Run: headless pygame with SDL's dummy video driver; simulated clock (each Clock.tick advances the game by its frame time, no real sleeping); random seed 0; keys injected as events and as key.get_pressed() state; no mouse input.
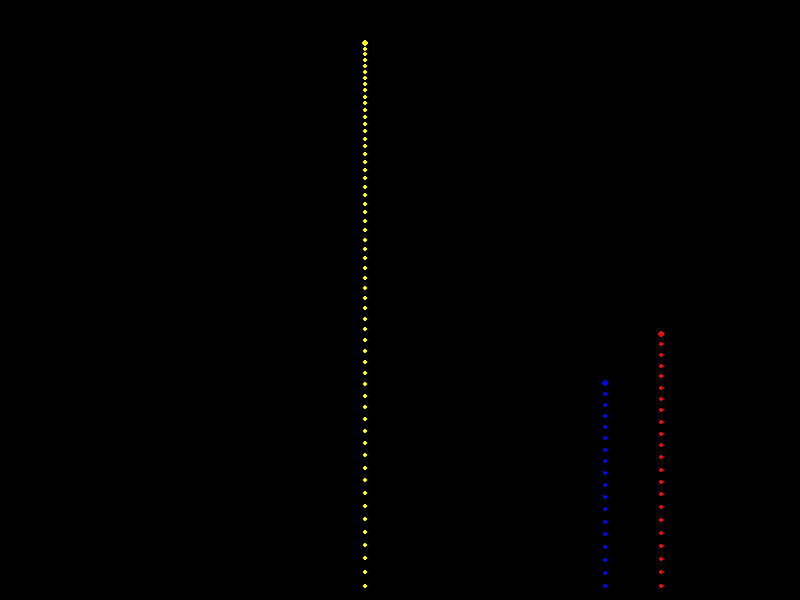
Frame 1 of 4 · flips 1–60 · no input
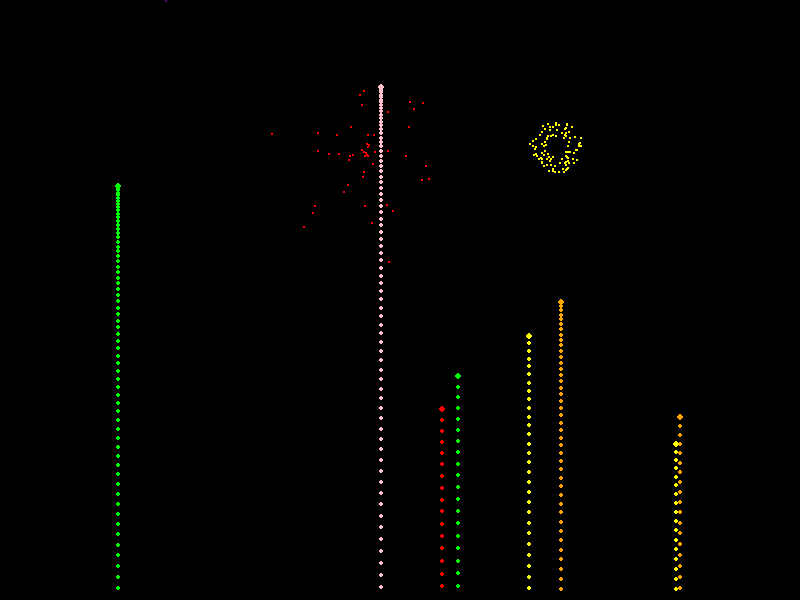
Frame 2 of 4 · flips 61–180 · tapped SPACE, RETURN · held RIGHT (→), D
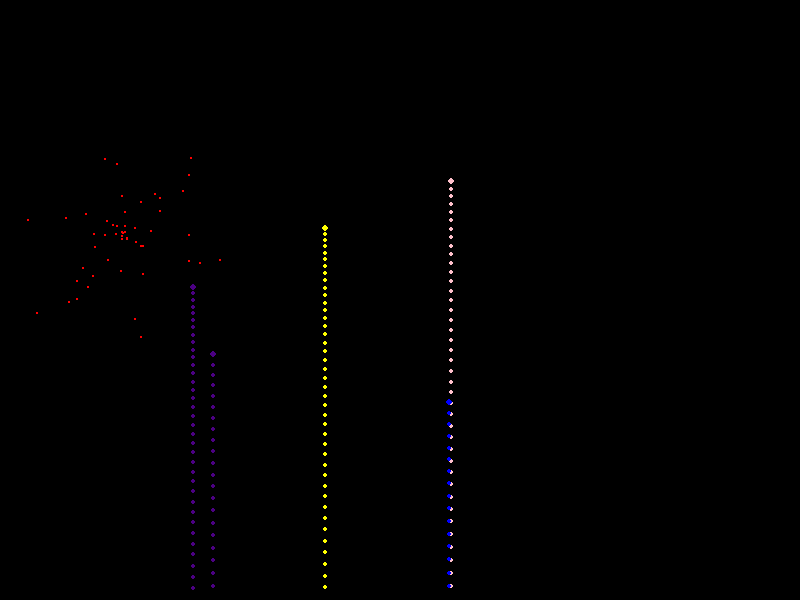
Frame 3 of 4 · flips 181–300 · held DOWN (↓), S
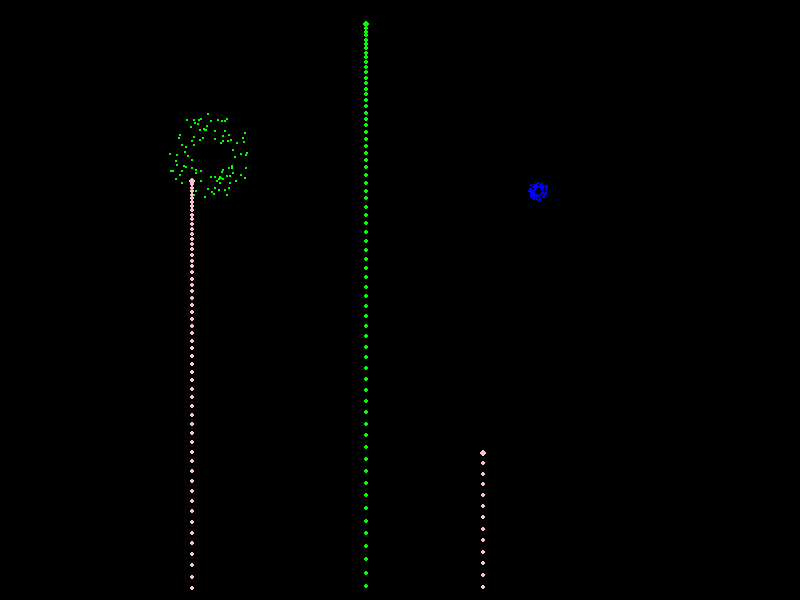
Frame 4 of 4 · flips 301–420 · held LEFT (←), A, UP (↑), W

The pygame program that drew these frames:

# Advanced_Fireworks_Display.py

import pygame
import random
import math

# Initialize pygame
pygame.init()

# Define screen dimensions
width, height = 800, 600
screen = pygame.display.set_mode((width, height))
pygame.display.set_caption("Advanced Fireworks Display")

# Define colors
BLACK = (0, 0, 0)
colors = [(255, 0, 0), (0, 255, 0), (0, 0, 255), (255, 255, 0), (255, 165, 0), (255, 192, 203), (75, 0, 130)]

# Firework class
class Firework:
    def __init__(self):
        self.x = random.randint(100, width - 100)
        self.y = height
        self.y_velocity = random.uniform(-10, -14)
        self.exploded = False
        self.particles = []
        self.color = random.choice(colors)
        self.trail = []

    def update(self):
        if not self.exploded:
            self.y += self.y_velocity
            self.y_velocity += 0.15  # Gravity effect
            self.trail.append((self.x, self.y, self.color))
            if self.y_velocity >= 0:  # Firework explodes when it starts falling down
                self.explode()
        else:
            for particle in self.particles:
                particle.update()

    def draw(self):
        if not self.exploded:
            pygame.draw.circle(screen, self.color, (self.x, int(self.y)), 3)
            for t in self.trail:
                pygame.draw.circle(screen, t[2], (t[0], int(t[1])), 2)
        else:
            for particle in self.particles:
                particle.draw()

    def explode(self):
        self.exploded = True
        pattern = random.choice(['circle', 'star', 'burst'])
        if pattern == 'circle':
            self.create_circle_pattern()
        elif pattern == 'star':
            self.create_star_pattern()
        elif pattern == 'burst':
            self.create_burst_pattern()

    def create_circle_pattern(self):
        for _ in range(100):
            self.particles.append(Particle(self.x, self.y, self.color, 'circle'))

    def create_star_pattern(self):
        for _ in range(50):
            self.particles.append(Particle(self.x, self.y, self.color, 'star'))

    def create_burst_pattern(self):
        for _ in range(200):
            self.particles.append(Particle(self.x, self.y, self.color, 'burst'))

# Particle class
class Particle:
    def __init__(self, x, y, color, pattern):
        self.x = x
        self.y = y
        self.color = color
        self.angle = random.uniform(0, 2 * math.pi)
        self.speed = random.uniform(2, 5)
        self.life = 100
        self.pattern = pattern
        self.size = 2
        self.gravity = 0.02

    def update(self):
        self.life -= 1
        if self.pattern == 'circle':
            self.x += self.speed * math.cos(self.angle)
            self.y += self.speed * math.sin(self.angle)
        elif self.pattern == 'star':
            self.x += self.speed * math.cos(self.angle) * (1 + math.sin(6 * self.angle))
            self.y += self.speed * math.sin(self.angle) * (1 + math.sin(6 * self.angle))
        elif self.pattern == 'burst':
            self.x += self.speed * math.cos(self.angle) * random.uniform(0.5, 1.5)
            self.y += self.speed * math.sin(self.angle) * random.uniform(0.5, 1.5)
        self.y += self.gravity * self.life  # Apply gravity over time
        self.speed *= 0.95  # Friction effect
        self.size = max(0, self.size - 0.05)  # Gradually reduce size

    def draw(self):
        if self.life > 0:
            alpha = max(0, int(255 * (self.life / 100)))
            color_with_alpha = self.color + (alpha,)
            pygame.draw.circle(screen, color_with_alpha, (int(self.x), int(self.y)), int(self.size))

# Main loop
def main():
    clock = pygame.time.Clock()
    fireworks = []

    running = True
    while running:
        screen.fill(BLACK)

        for event in pygame.event.get():
            if event.type == pygame.QUIT:
                running = False

        if random.randint(0, 10) == 0:  # Probability to launch a new firework
            fireworks.append(Firework())

        for firework in fireworks[:]:
            firework.update()
            firework.draw()
            if firework.exploded and all(particle.life <= 0 for particle in firework.particles):
                fireworks.remove(firework)

        pygame.display.flip()
        clock.tick(30)  # Control the frame rate

    pygame.quit()

if __name__ == "__main__":
    main()
